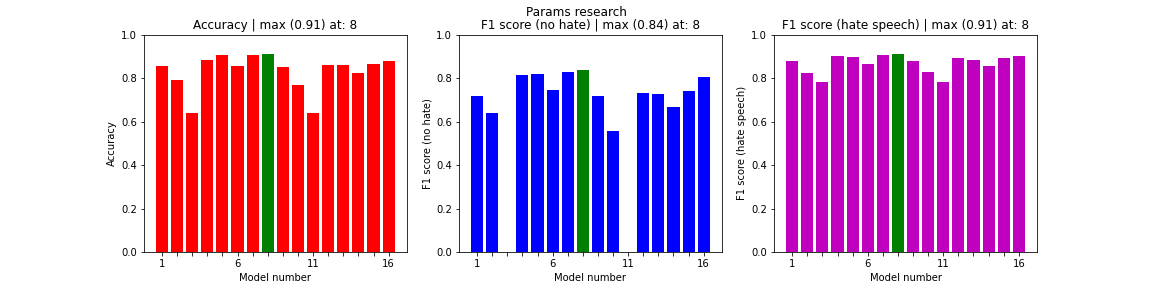

The table this chart was drawn from, first rows:
, acc, val_acc, loss, f1s0, f1s1
0, 0.8572, 0.8342, 0.4187, 0.7175, 0.8773
1, 0.7929, 0.7644, 0.5271, 0.6384, 0.8252
2, 0.6379, 0.6398, 0.6538, 0.0, 0.7803
3, 0.8809, 0.8712, 0.3325, 0.8125, 0.9017
4, 0.9071, 0.8699, 0.3882, 0.8195, 0.8983
5, 0.8534, 0.8248, 0.4402, 0.743, 0.8669
6, 0.9039, 0.8793, 0.3555, 0.8258, 0.9076
7, 0.9111, 0.8848, 0.3451, 0.8352, 0.9113
8, 0.8523, 0.8338, 0.4052, 0.7164, 0.8771
9, 0.7677, 0.7535, 0.5258, 0.5573, 0.8258
10, 0.6398, 0.6398, 0.6544, 0.0, 0.7803
11, 0.8593, 0.8499, 0.3566, 0.733, 0.8914
12, 0.8607, 0.8413, 0.386, 0.7284, 0.8825
13, 0.8246, 0.8041, 0.4486, 0.6661, 0.8565
14, 0.8645, 0.8528, 0.3705, 0.7399, 0.8927
15, 0.8771, 0.8712, 0.3292, 0.8043, 0.9029
